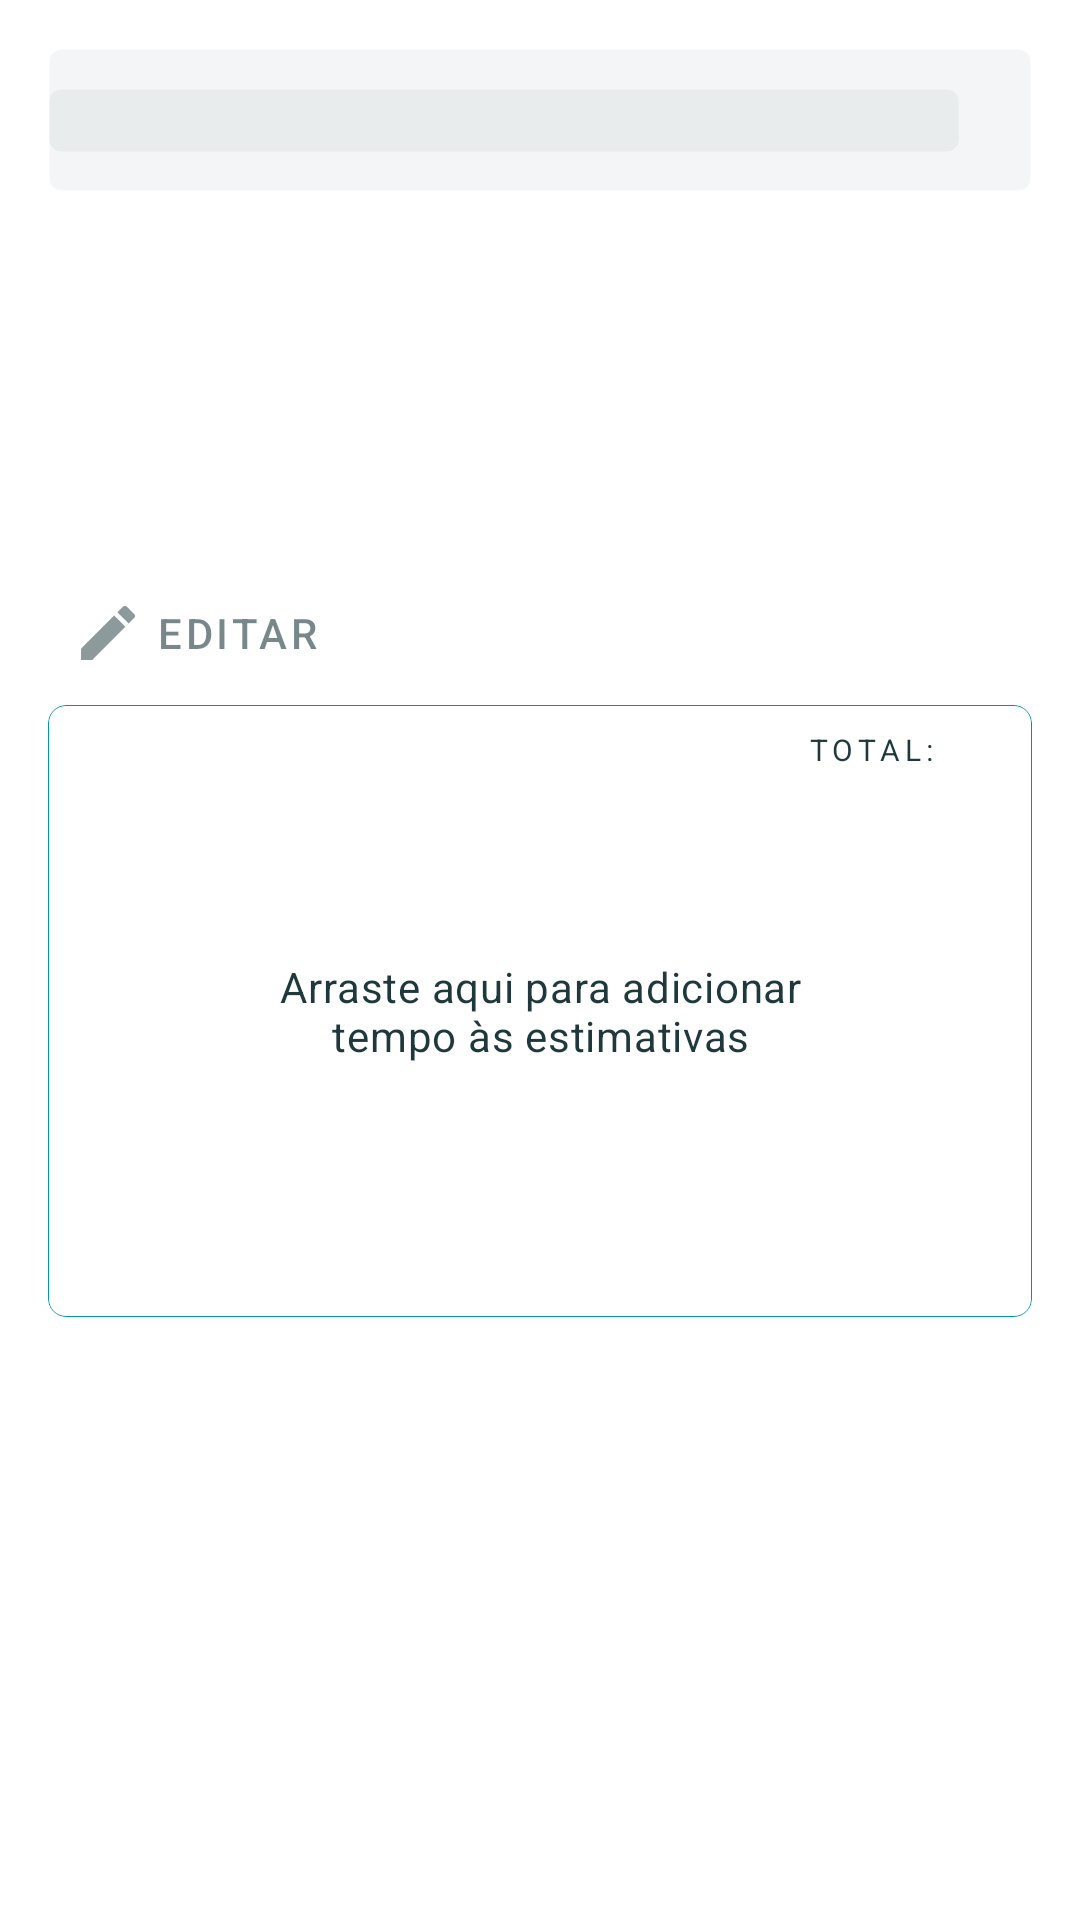

Write the Android layout XML for this screen, with the resource values it uses.
<!-- AndroidManifest.xml: application theme AppTheme.DayNight -->
<!-- res/layout/fragment_estimation.xml -->
<ScrollView xmlns:android="http://schemas.android.com/apk/res/android"
    xmlns:app="http://schemas.android.com/apk/res-auto"
    xmlns:tools="http://schemas.android.com/tools"

    android:layout_width="match_parent"
    android:layout_height="match_parent"

    android:fillViewport="true">

    <androidx.constraintlayout.widget.ConstraintLayout
        android:layout_width="match_parent"
        android:layout_height="wrap_content"
        android:animateLayoutChanges="true"

        android:padding="@dimen/default_layout_margin"
        tools:context=".ui.estimate.EstimationFragment">


        <View
            android:id="@+id/card_task_name"
            android:layout_width="match_parent"
            android:layout_height="48dp"
            android:alpha="0.5"
            android:background="@drawable/background_spotlight_title"
            app:layout_constraintEnd_toEndOf="parent"
            app:layout_constraintHorizontal_bias="0.0"
            app:layout_constraintStart_toStartOf="parent"
            app:layout_constraintTop_toTopOf="parent">

        </View>


        <com.google.android.material.textview.MaterialTextView
            android:id="@+id/txt_task_description"
            android:layout_width="0dp"
            android:layout_height="wrap_content"


            android:padding="@dimen/keyline_2"


            android:textAppearance="?textAppearanceBody2"
            app:layout_constraintBottom_toBottomOf="parent"
            app:layout_constraintEnd_toEndOf="parent"
            app:layout_constraintStart_toStartOf="parent"
            app:layout_constraintTop_toBottomOf="@id/card_task_name"
            app:layout_constraintVertical_bias="0.0"
            tools:text="Implementar testes unitarios e validar execução de testes funcionais" />


        <androidx.appcompat.widget.AppCompatToggleButton
            android:id="@+id/btn_mark_as_done"
            android:layout_width="wrap_content"
            android:layout_height="wrap_content"
            android:background="@drawable/selector_toggle"
            android:backgroundTint="?attr/colorTaskCompleted"
            android:checked="true"
            android:clickable="true"

            android:focusable="true"

            android:minWidth="24dp"
            android:minHeight="24dp"

            android:textOff=""
            android:textOn=""
            app:layout_constraintBottom_toBottomOf="@+id/card_task_name"

            app:layout_constraintEnd_toEndOf="@+id/card_task_name"
            app:layout_constraintTop_toTopOf="@+id/card_task_name"

            >


        </androidx.appcompat.widget.AppCompatToggleButton>

        <com.google.android.material.textview.MaterialTextView
            android:id="@+id/txt_task_name"
            style="?textViewSpotlightStyle"
            android:layout_width="0dp"
            android:layout_height="wrap_content"

            android:drawableLeft="@drawable/ic_info_black_24dp"
            android:drawablePadding="@dimen/keyline_2"
            android:paddingStart="@dimen/keyline_2"

            android:maxLines="2"
            android:ellipsize="marquee"


            android:textAppearance="?textAppearanceSubtitle1"
            app:layout_constraintBottom_toBottomOf="@+id/card_task_name"
            app:layout_constraintEnd_toStartOf="@+id/btn_mark_as_done"
            app:layout_constraintStart_toStartOf="@+id/card_task_name"
            app:layout_constraintTop_toTopOf="@+id/card_task_name"
            tools:text="Implementar testes unitários" />

        <LinearLayout
            android:id="@+id/layout_estimation_menu"
            android:layout_width="0dp"
            android:layout_height="72dp"
            android:layout_marginTop="8dp"

            android:animateLayoutChanges="true"
            android:gravity="center"
            android:orientation="horizontal"
            app:layout_constraintEnd_toEndOf="parent"
            app:layout_constraintStart_toStartOf="parent"
            app:layout_constraintTop_toBottomOf="@+id/txt_task_description" />

        <com.google.android.material.card.MaterialCardView
            android:id="@+id/cardview_estimations"
            android:layout_width="0dp"
            android:layout_height="wrap_content"
            app:layout_constraintBottom_toBottomOf="parent"
            app:layout_constraintEnd_toEndOf="parent"
            android:paddingTop="@dimen/keyline_4"
            android:paddingBottom="@dimen/keyline_4"
            android:paddingStart="@dimen/keyline_2"
            android:paddingEnd="@dimen/keyline_2"
            app:layout_constraintStart_toStartOf="@+id/btngroup_mode_edit"
            app:layout_constraintTop_toBottomOf="@+id/btngroup_mode_edit"

            app:layout_constraintVertical_bias="0.0">

            <androidx.recyclerview.widget.RecyclerView

                android:id="@+id/reycler_estimations"
                android:padding="@dimen/keyline_2"
                android:layout_width="match_parent"

                android:layout_height="match_parent"
                android:layout_marginTop="4dp"
                android:minHeight="200dp"
                 />

        </com.google.android.material.card.MaterialCardView>

        <com.google.android.material.textview.MaterialTextView
            android:id="@+id/label_total"
            style="@style/Widget.MaterialComponents.TextView"
            android:layout_width="wrap_content"
            android:layout_height="wrap_content"
            android:layout_marginEnd="4dp"
            android:padding="@dimen/keyline_1"

            android:text="@string/label_total"
            android:textAppearance="?textAppearanceOverline"
            app:layout_constraintBottom_toBottomOf="@+id/txt_estimation_total"
            app:layout_constraintEnd_toStartOf="@+id/txt_estimation_total"
            app:layout_constraintTop_toTopOf="@+id/txt_estimation_total" />

        <com.google.android.material.textview.MaterialTextView
            android:id="@+id/txt_estimation_total"
            style="@style/Widget.MaterialComponents.TextView"
            android:layout_width="wrap_content"
            android:layout_height="wrap_content"

            android:layout_marginTop="4dp"
            android:layout_marginEnd="16dp"
            android:padding="@dimen/keyline_1"
            android:textAppearance="?textAppearanceOverline"
            app:layout_constraintEnd_toEndOf="@+id/cardview_estimations"
            app:layout_constraintTop_toTopOf="@+id/cardview_estimations"
            tools:text="23h36m" />



        <com.google.android.material.textview.MaterialTextView
            android:id="@+id/label_message_drag_here"
            android:layout_width="wrap_content"
            android:layout_height="wrap_content"
            android:gravity="center"
            android:lines="2"
            android:maxWidth="200dp"
            android:text="@string/label_drag_to_here"


            app:layout_constraintBottom_toBottomOf="@+id/cardview_estimations"
            app:layout_constraintEnd_toEndOf="@+id/cardview_estimations"
            app:layout_constraintStart_toStartOf="@+id/cardview_estimations"
            app:layout_constraintTop_toTopOf="@+id/cardview_estimations" />



        <com.google.android.material.button.MaterialButtonToggleGroup

            android:id="@+id/btngroup_mode_edit"
            android:layout_width="wrap_content"
            android:layout_height="wrap_content"
            android:layout_marginTop="8dp"
            app:singleSelection="true"

            app:layout_constraintStart_toStartOf="@+id/layout_estimation_menu"
            app:layout_constraintTop_toBottomOf="@+id/layout_estimation_menu"
            app:srcCompat="@drawable/ic_touch_app_black_24dp"

            >

            <com.google.android.material.button.MaterialButton

                android:id="@+id/btn_mode_edit"
                style="?materialButtonToggle"
                android:layout_width="wrap_content"
                android:layout_height="wrap_content"
                android:text="@string/label_edit_mode"


                app:icon="@drawable/ic_mode_edit_black_24dp" />

        </com.google.android.material.button.MaterialButtonToggleGroup>


    </androidx.constraintlayout.widget.ConstraintLayout>

</ScrollView>
<!-- resources referenced by this layout -->
<resources>
  <dimen name="default_layout_margin">16dp</dimen>
  <dimen name="keyline_1">4dp</dimen>
  <dimen name="keyline_2">8dp</dimen>
  <dimen name="keyline_4">16dp</dimen>
  <string name="label_drag_to_here">Arraste aqui para adicionar tempo às estimativas</string>
  <string name="label_edit_mode">Editar</string>
  <string name="label_total">Total:</string>
  <style name="AppTheme.DayNight" parent="Base.MyTheme">
  
      </style>
  <dimen name="corner_size_small">4dp</dimen>
  <color name="color_surface">#e8eced</color>
  <color name="color_primary">#0493a4</color>
  <color name="color_primary_variant">#04343e</color>
  <color name="color_secondary">#fb3640</color>
  <color name="color_secondary_variant">#c13f3d</color>
  <color name="color_primary_surface">#e8eced</color>
  <color name="color_background">#fff</color>
  <color name="color_error">#cf6679</color>
  <color name="color_on_primary">#fff</color>
  <color name="color_on_secondary">#fff</color>
  <color name="color_on_background">@color/blackLight</color>
  <color name="color_on_surface">@color/blackLight</color>
  <color name="color_on_error">@color/blackLight</color>
  <color name="color_task_completed">#0c9463</color>
  <color name="color_task_not_completed">#81f5ff</color>
  <color name="color_new_task">#ffd800</color>
  <color name="color_new_archived">#ff6666</color>
  <style name="TextAppearance.Timer.Headline1" parent="TextAppearance.MaterialComponents.Headline1">
          <item name="fontFamily">@font/open_sans</item>
  
      </style>
  <style name="TextAppearance.Timer.Headline6" parent="TextAppearance.MaterialComponents.Headline6">
          <item name="android:alpha">?alphaEmphasisDisabled</item>
  
      </style>
  <style name="TextAppearance.Timer.Body1" parent="TextAppearance.MaterialComponents.Body1">
          <item name="android:alpha">?alphaEmphasisMedium</item>
          <item name="fontFamily">@font/open_sans</item>
      </style>
  <style name="TextAppearance.Timer.Body2" parent="TextAppearance.MaterialComponents.Body2">
          <item name="android:alpha">?alphaEmphasisMedium</item>
          <item name="fontFamily">@font/open_sans</item>
  
  
      </style>
  <style name="TextAppearance.Timer.Overline" parent="TextAppearance.MaterialComponents.Overline">
  
  
      </style>
  <style name="TextAppearance.Timer.Subtitle1" parent="TextAppearance.MaterialComponents.Subtitle1">
          <item name="fontFamily">@font/open_sans_semibold</item>
      </style>
  <color name="color_control_normal">#aa1e383c</color>
  <style name="Widget.Timer.ChipGroupStyle" parent="Widget.MaterialComponents.ChipGroup">
  
  
      </style>
  <style name="Widget.Timer.TextButton" parent="Widget.MaterialComponents.Button.TextButton">
  
  
      </style>
  <style name="Widget.Timer.MaterialButtonToggle" parent="@style/Widget.MaterialComponents.MaterialButtonToggleGroup">
  
      </style>
  <dimen name="alpha_emphasis_high">@dimen/material_emphasis_high_type</dimen>
  <dimen name="alpha_emphasis_medium">@dimen/material_emphasis_medium</dimen>
  <dimen name="alpha_emphasis_disabled">@dimen/material_emphasis_disabled</dimen>
  <style name="ShapeAppearance.AppTheme.SmallComponent" parent="ShapeAppearance.MaterialComponents.SmallComponent">
          <item name="cornerSize">@dimen/corner_size_small</item>
      </style>
  <style name="ShapeAppearance.AppTheme.MediumComponent" parent="ShapeAppearance.MaterialComponents.MediumComponent">
          <item name="cornerSize">@dimen/corner_size_medium</item>
  
      </style>
  <style name="ShapeAppearance.AppTheme.LargeComponent" parent="ShapeAppearance.MaterialComponents.LargeComponent">
          <item name="cornerSize">@dimen/corner_size_large</item>
  
      </style>
  <color name="blackLight">#1e383c</color>
  <dimen name="keyline_3">10dp</dimen>
  <dimen name="padding_medium">12dp</dimen>
  <dimen name="corner_size_medium">6dp</dimen>
  <dimen name="corner_size_large">10dp</dimen>
</resources>
